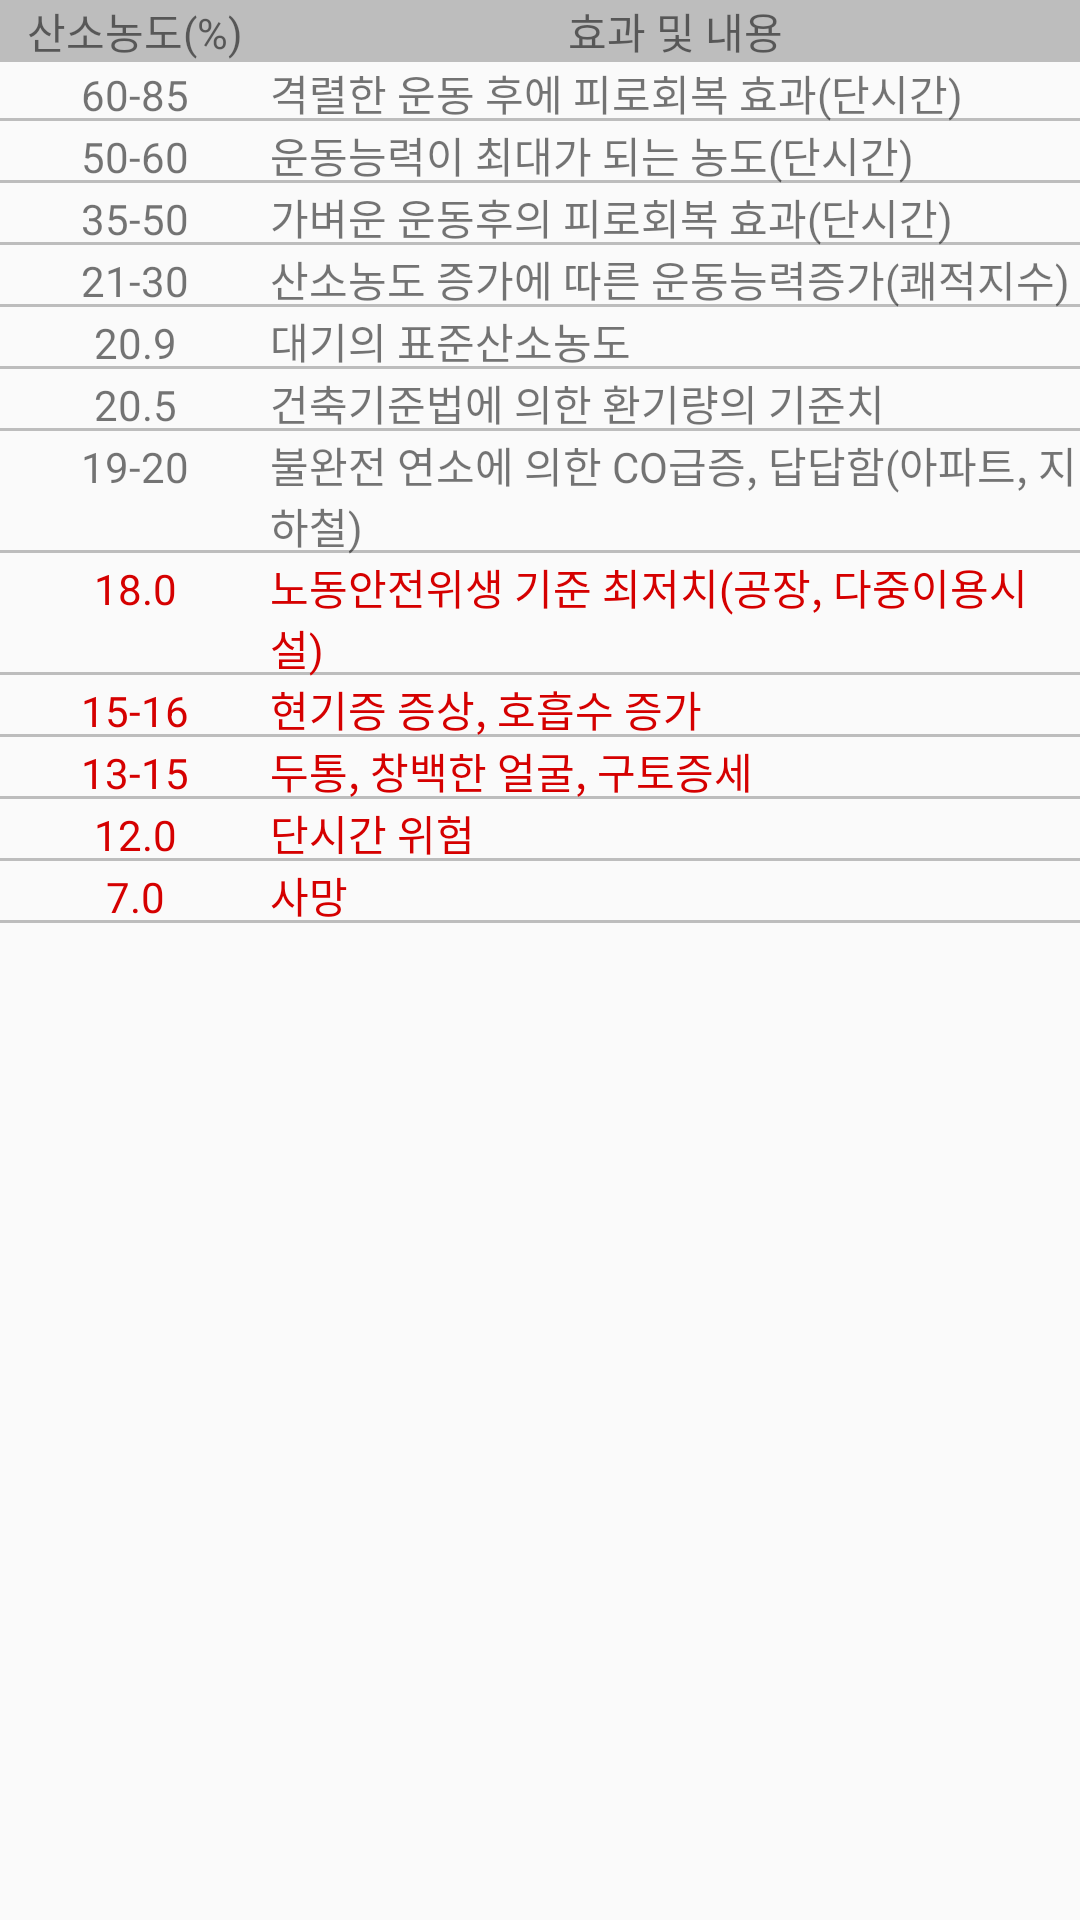

Reconstruct the res/layout file that produces this screen, plus the resources it refers to.
<!-- AndroidManifest.xml: application theme AppTheme -->
<!-- res/layout/include_table.xml -->
<?xml version="1.0" encoding="utf-8"?>
<androidx.constraintlayout.widget.ConstraintLayout xmlns:android="http://schemas.android.com/apk/res/android"
    xmlns:app="http://schemas.android.com/apk/res-auto"
    android:layout_width="match_parent"
    android:layout_height="wrap_content">
        <TableLayout
            android:layout_width="0dp"
            android:layout_height="wrap_content"
            android:weightSum="10"
            app:layout_constraintLeft_toLeftOf="parent"
            app:layout_constraintRight_toRightOf="parent"
            app:layout_constraintTop_toTopOf="parent">

            <TableRow>

                <TextView
                    android:layout_width="0dp"
                    android:layout_height="wrap_content"
                    android:layout_weight="2.5"
                    android:background="@color/grey"
                    android:gravity="center"
                    android:text="산소농도(%)" />

                <TextView
                    android:layout_width="0dp"
                    android:layout_height="wrap_content"
                    android:layout_weight="7.5"
                    android:background="@color/grey"
                    android:gravity="center"
                    android:text="효과 및 내용" />
            </TableRow>

            <TableRow android:background="@drawable/border">

                <TextView
                    android:layout_width="0dp"
                    android:layout_height="wrap_content"
                    android:layout_weight="2.5"
                    android:gravity="center"
                    android:text="60-85" />

                <TextView
                    android:layout_width="0dp"
                    android:layout_height="wrap_content"
                    android:layout_weight="7.5"
                    android:text="격렬한 운동 후에 피로회복 효과(단시간)" />
            </TableRow>

            <TableRow android:background="@drawable/border">

                <TextView
                    android:layout_width="0dp"
                    android:layout_height="wrap_content"
                    android:layout_weight="2.5"
                    android:gravity="center"
                    android:text="50-60" />

                <TextView
                    android:layout_width="0dp"
                    android:layout_height="wrap_content"
                    android:layout_weight="7.5"
                    android:text="운동능력이 최대가 되는 농도(단시간)" />
            </TableRow>

            <TableRow android:background="@drawable/border">

                <TextView
                    android:layout_width="0dp"
                    android:layout_height="wrap_content"
                    android:layout_weight="2.5"
                    android:gravity="center"
                    android:text="35-50" />

                <TextView
                    android:layout_width="0dp"
                    android:layout_height="wrap_content"
                    android:layout_weight="7.5"
                    android:text="가벼운 운동후의 피로회복 효과(단시간)" />
            </TableRow>

            <TableRow android:background="@drawable/border">

                <TextView
                    android:layout_width="0dp"
                    android:layout_height="wrap_content"
                    android:layout_weight="2.5"
                    android:gravity="center"
                    android:text="21-30" />

                <TextView
                    android:layout_width="0dp"
                    android:layout_height="wrap_content"
                    android:layout_weight="7.5"
                    android:text="산소농도 증가에 따른 운동능력증가(쾌적지수)" />
            </TableRow>

            <TableRow android:background="@drawable/border">

                <TextView
                    android:layout_width="0dp"
                    android:layout_height="wrap_content"
                    android:layout_weight="2.5"
                    android:gravity="center"
                    android:text="20.9" />

                <TextView
                    android:layout_width="0dp"
                    android:layout_height="wrap_content"
                    android:layout_weight="7.5"
                    android:text="대기의 표준산소농도" />
            </TableRow>

            <TableRow android:background="@drawable/border">

                <TextView
                    android:layout_width="0dp"
                    android:layout_height="wrap_content"
                    android:layout_weight="2.5"
                    android:gravity="center"
                    android:text="20.5" />

                <TextView
                    android:layout_width="0dp"
                    android:layout_height="wrap_content"
                    android:layout_weight="7.5"
                    android:text="건축기준법에 의한 환기량의 기준치" />
            </TableRow>

            <TableRow android:background="@drawable/border">

                <TextView
                    android:layout_width="0dp"
                    android:layout_height="wrap_content"
                    android:layout_weight="2.5"
                    android:gravity="center"
                    android:text="19-20" />

                <TextView
                    android:layout_width="0dp"
                    android:layout_height="wrap_content"
                    android:layout_weight="7.5"
                    android:text="불완전 연소에 의한 CO급증, 답답함(아파트, 지하철)" />
            </TableRow>

            <TableRow android:background="@drawable/border">

                <TextView
                    android:layout_width="0dp"
                    android:layout_height="wrap_content"
                    android:layout_weight="2.5"
                    android:gravity="center"
                    android:text="18.0"
                    android:textColor="@color/red" />

                <TextView
                    android:layout_width="0dp"
                    android:layout_height="wrap_content"
                    android:layout_weight="7.5"
                    android:text="노동안전위생 기준 최저치(공장, 다중이용시설)"
                    android:textColor="@color/red" />
            </TableRow>

            <TableRow android:background="@drawable/border">

                <TextView
                    android:layout_width="0dp"
                    android:layout_height="wrap_content"
                    android:layout_weight="2.5"
                    android:gravity="center"
                    android:text="15-16"
                    android:textColor="@color/red" />

                <TextView
                    android:layout_width="0dp"
                    android:layout_height="wrap_content"
                    android:layout_weight="7.5"
                    android:text="현기증 증상, 호흡수 증가"
                    android:textColor="@color/red" />
            </TableRow>

            <TableRow android:background="@drawable/border">

                <TextView
                    android:layout_width="0dp"
                    android:layout_height="wrap_content"
                    android:layout_weight="2.5"
                    android:gravity="center"
                    android:text="13-15"
                    android:textColor="@color/red" />

                <TextView
                    android:layout_width="0dp"
                    android:layout_height="wrap_content"
                    android:layout_weight="7.5"
                    android:text="두통, 창백한 얼굴, 구토증세"
                    android:textColor="@color/red" />
            </TableRow>

            <TableRow android:background="@drawable/border">

                <TextView
                    android:layout_width="0dp"
                    android:layout_height="wrap_content"
                    android:layout_weight="2.5"
                    android:gravity="center"
                    android:text="12.0"
                    android:textColor="@color/red" />

                <TextView
                    android:layout_width="0dp"
                    android:layout_height="wrap_content"
                    android:layout_weight="7.5"
                    android:text="단시간 위험"
                    android:textColor="@color/red" />
            </TableRow>

            <TableRow android:background="@drawable/border">

                <TextView
                    android:layout_width="0dp"
                    android:layout_height="wrap_content"
                    android:layout_weight="2.5"
                    android:gravity="center"
                    android:text="7.0"
                    android:textColor="@color/red" />

                <TextView
                    android:layout_width="0dp"
                    android:layout_height="wrap_content"
                    android:layout_weight="7.5"
                    android:text="사망"
                    android:textColor="@color/red" />
            </TableRow>

        </TableLayout>
</androidx.constraintlayout.widget.ConstraintLayout>
<!-- resources referenced by this layout -->
<resources>
  <color name="grey">#bdbdbd</color>
  <color name="red">#d50000</color>
  <!-- drawable border (drawable) -->
  <?xml version="1.0" encoding="utf-8"?>
  <layer-list xmlns:android="http://schemas.android.com/apk/res/android" >
  
      <item
          android:bottom="1dp"
          android:left="-2dp"
          android:right="-2dp"
          android:top="-2dp">
          <shape android:shape="rectangle" >
              <stroke
                  android:width="1dp"
                  android:color="@color/grey" />
          </shape>
      </item>
  
  </layer-list>
  <style name="AppTheme" parent="Theme.AppCompat.Light.NoActionBar">
  
          
  
  
  
      </style>
</resources>
